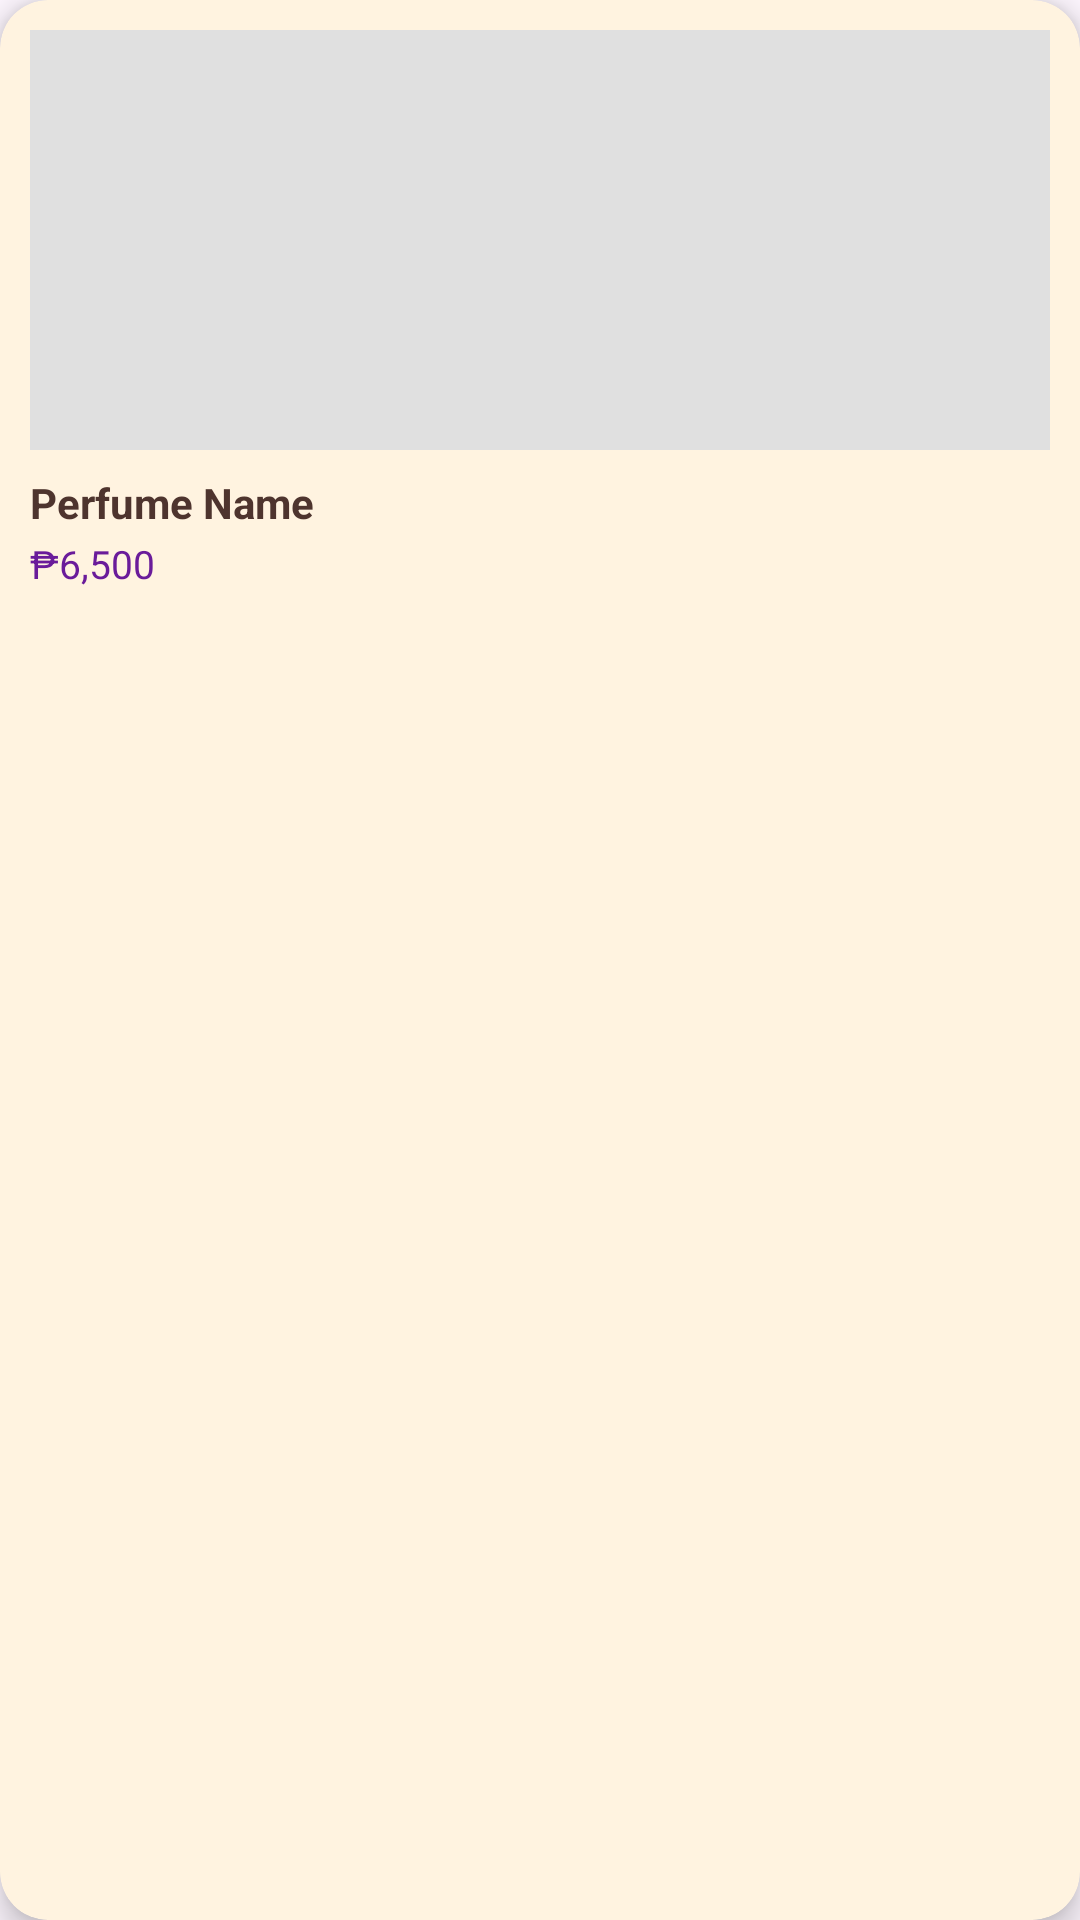

Write the Android layout XML for this screen, with the resource values it uses.
<!-- AndroidManifest.xml: application theme Theme.Dacuycuy_MVVM -->
<!-- res/layout/items.xml -->
<?xml version="1.0" encoding="utf-8"?>
<androidx.cardview.widget.CardView
    xmlns:android="http://schemas.android.com/apk/res/android"
    xmlns:app="http://schemas.android.com/apk/res-auto"
    android:layout_width="match_parent"
    android:layout_height="wrap_content"
    android:layout_margin="8dp"
    app:cardCornerRadius="16dp"
    app:cardElevation="6dp"
    app:cardBackgroundColor="#FFF3E0">

    <LinearLayout
        android:layout_width="match_parent"
        android:layout_height="wrap_content"
        android:orientation="vertical"
        android:padding="10dp">


        <ImageView
            android:id="@+id/imgPerfume"
            android:layout_width="match_parent"
            android:layout_height="140dp"
            android:scaleType="centerCrop"
            android:background="#E0E0E0"
            android:src="@drawable/ic_launcher_foreground" />


        <TextView
            android:id="@+id/txtName"
            android:layout_width="wrap_content"
            android:layout_height="wrap_content"
            android:text="Perfume Name"
            android:textSize="14sp"
            android:textStyle="bold"
            android:textColor="#4E342E"
            android:paddingTop="8dp"/>


        <TextView
            android:id="@+id/txtPrice"
            android:layout_width="wrap_content"
            android:layout_height="wrap_content"
            android:text="₱6,500"
            android:textSize="13sp"
            android:textColor="#6A1B9A"
            android:paddingTop="2dp"/>

    </LinearLayout>

</androidx.cardview.widget.CardView>
<!-- resources referenced by this layout -->
<resources>
  <style name="Theme.Dacuycuy_MVVM" parent="Base.Theme.Dacuycuy_MVVM" />
  <style name="Base.Theme.Dacuycuy_MVVM" parent="Theme.Material3.DayNight.NoActionBar">
          
          
      </style>
</resources>
